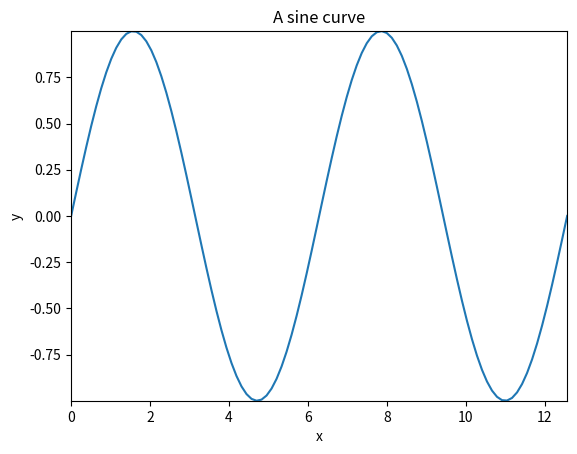

This chart was generated by the following Python code: (Note: this script raises an exception after producing the figure.)
#!/usr/bin/env python
"""
Created on Tue Jan 30 12:03:54 2018

[redacted]
"""

import numpy as np
from matplotlib import pyplot as plt
from random import random

plt.close('all')


# %% Problem 1: sine curve plotting
sine_x = np.linspace(0, 4*np.pi, 100)
sine_y = np.sin(sine_x)

plt.figure('Problem 1')
plt.plot(sine_x, sine_y)
plt.xlim([min(sine_x), max(sine_x)])
plt.ylim([min(sine_y), max(sine_y)])
plt.xlabel('x')
plt.ylabel('y')
plt.title('A sine curve')


# %% Problem 2: random histogram
def sample_random():
    return sum([random() for i in xrange(10)])


random_sum_list = [sample_random() for i in xrange(10000)]
plt.figure('Problem 2')
plt.hist(random_sum_list, edgecolor='k', linewidth=1)
plt.xlabel('Value')
plt.ylabel('Frequency')
plt.title('Hopefully Normal Distribution')
plt.show()


if __name__ == "__main__":
    """
    test stuff
    """
